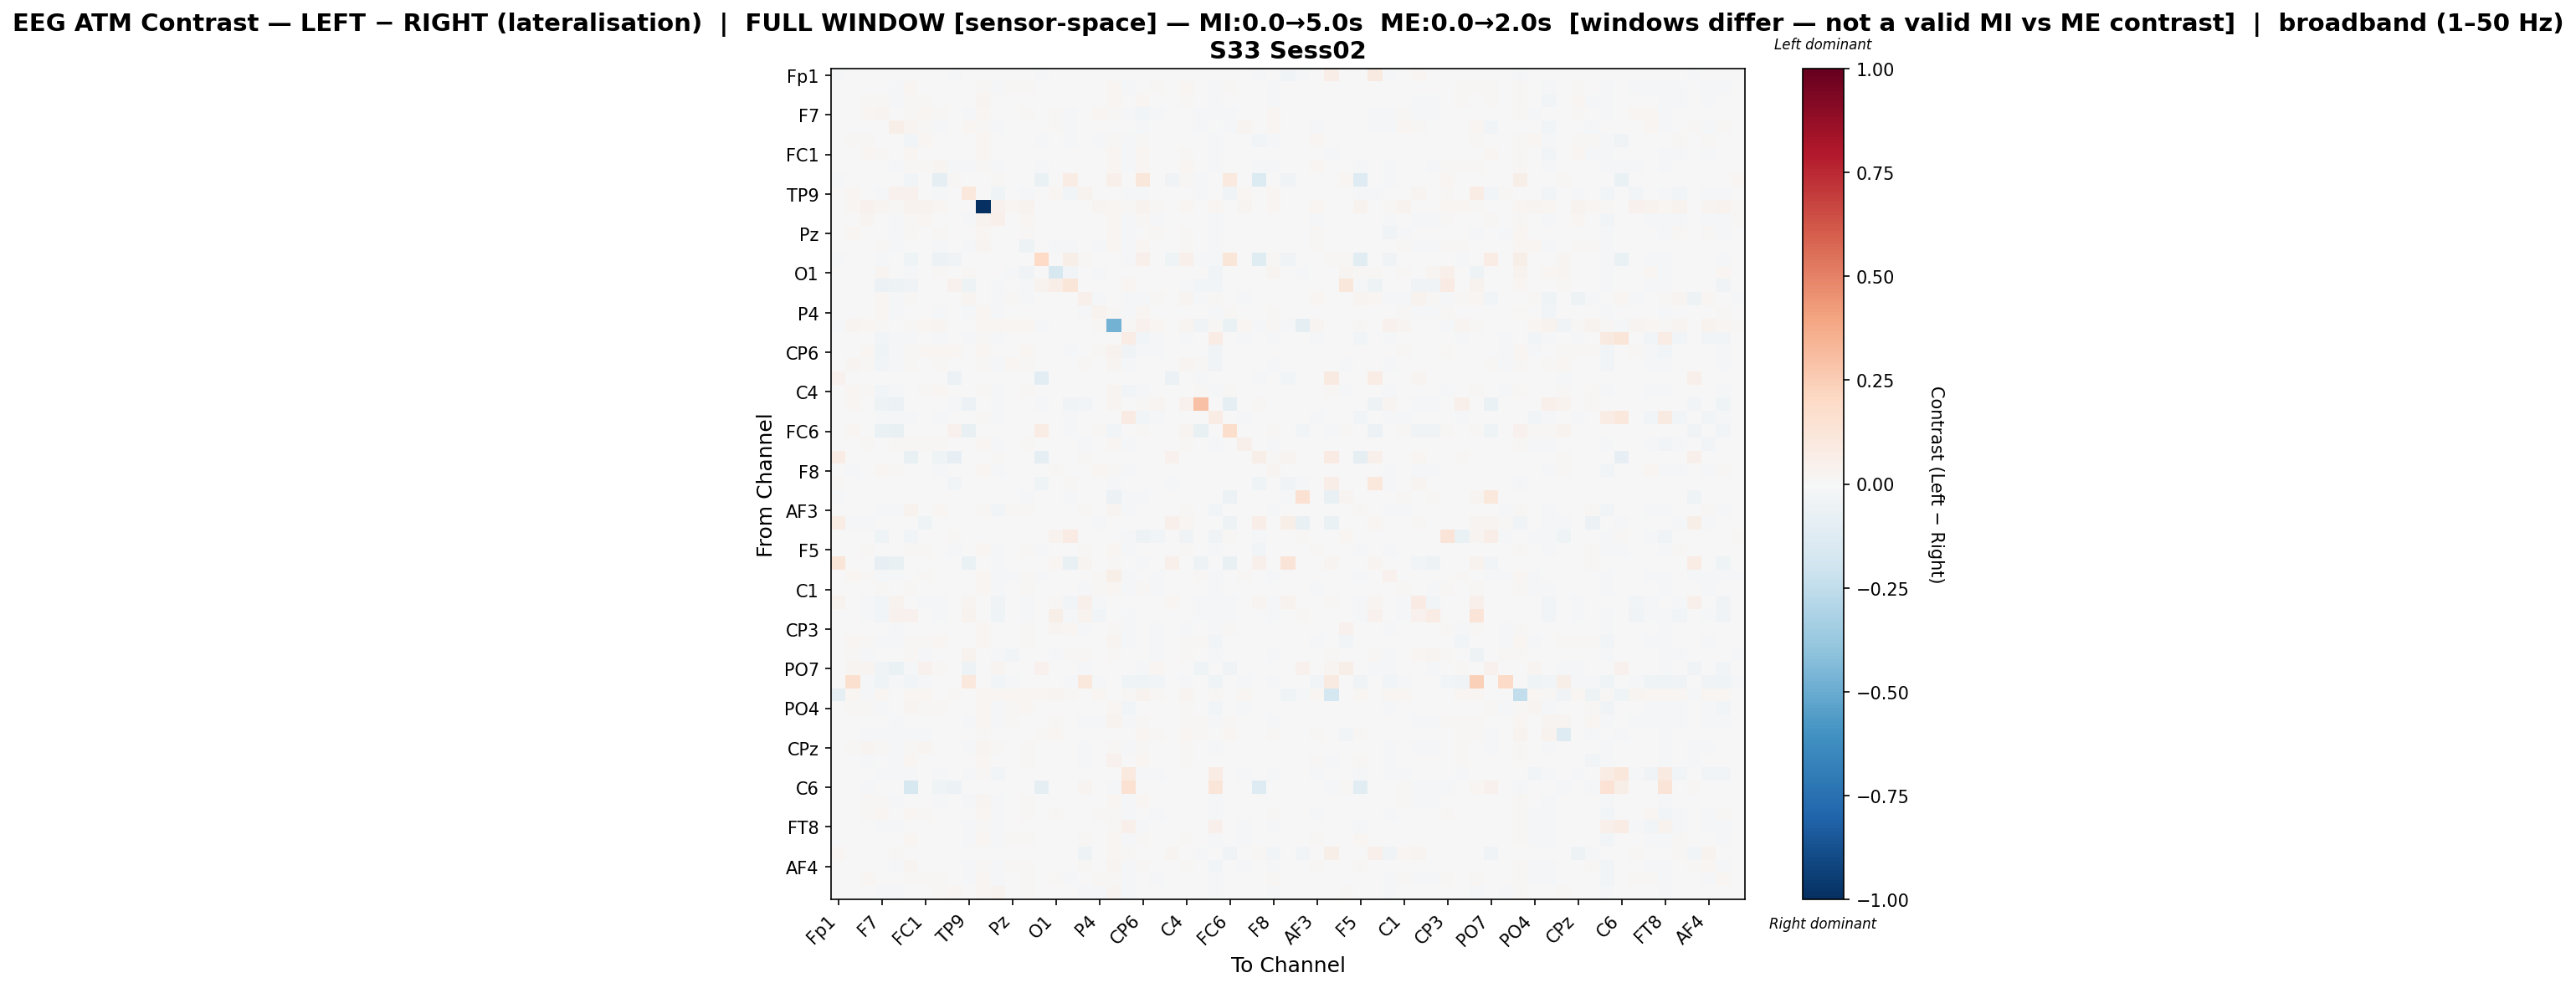

The table this chart was drawn from, first rows:
, Fp1, Fz, F3, F7, FT9, FC5, FC1, C3, T7, TP9, CP5, CP1, Pz, P3, P7, O1, Oz, O2, P4, P8, TP10, CP6, CP2
Fp1, -0.01738, 0.0, 0.0, 0.0, 0.0, 0.0, 0.0, 0.0, -0.01213, 0.0, 0.0, 0.0, 0.0, 0.0, -0.01788, 0.00414, 0.005477, -0.006497, 0.0, -0.007369, 0.0, 0.0, 0.0
Fz, 0.0, 0.005054, 0.002803, -0.007406, -0.009453, 0.01781, -0.00395, 0.003015, 0.002042, 0.005402, 0.01422, -0.01271, 0.01331, 0.008048, 0.0, 0.00196, -0.001549, 0.001925, 0.001454, 0.0207, -0.0125, 0.004852, 0.01066
F3, 0.0, -0.001611, 0.00863, 0.01463, -0.009865, 0.01408, 0.01514, -0.006056, 0.001817, -0.007544, 0.02664, 0.006317, 0.003919, -0.0003734, 0.0, 0.001744, -0.002082, -0.003877, -0.005727, 0.01596, -0.007459, 0.01915, 0.001226
F7, 0.0, 0.0006852, 0.01982, 0.02456, -0.002904, 0.01272, 0.01698, 0.008234, 0.001232, -0.01269, 0.01812, -0.006462, 0.002402, 0.01262, -0.002698, 0.009084, -0.0185, 0.007748, 0.02029, 0.01055, -0.02232, -0.02628, -0.01434
FT9, 0.0, -0.005427, 0.006495, 0.005068, 0.06232, 0.02526, 0.01135, -0.01647, 0.0, 0.01689, 0.01004, -0.0204, -0.006989, -0.005005, 0.0, 0.01348, -0.02099, -0.005292, 0.004171, 0.0, -0.002496, -0.009561, -0.006989
FC5, 0.0, 0.01179, 0.01293, 0.001967, -0.001423, -0.02672, 0.01815, 0.006897, -0.005975, 0.0008233, 0.0165, -0.002609, 0.005995, 0.002891, -0.01286, 0.00213, -0.01412, 0.003918, -0.008033, 0.01403, -0.01144, 0.009156, 0.00221
FC1, 0.0, -0.006941, 0.0166, 0.009554, -0.00643, 0.02084, -0.003112, 0.0002737, 0.001622, -0.003005, 0.02186, 0.001882, 0.002211, 0.003196, 0.0, 0.001579, -0.001652, -0.002824, -0.001242, 0.0168, -0.008259, 0.01802, 3.909678315649631e-05
C3, 0.0, 0.005967, 0.003553, 0.00526, -0.02065, 0.01516, 0.008697, 0.0293, -0.02006, -0.01578, 0.01428, -0.01183, 0.007092, 0.002064, -0.01849, 0.007426, -0.001071, -0.003299, -0.007659, 0.02221, -0.01298, 0.01771, 0.004738
T7, -0.01408, 0.006705, 0.006705, 0.004381, 0.0, -0.03056, 0.006705, -0.09208, 0.01498, 0.0, 0.006705, 0.01028, -0.006019, 0.006705, -0.06532, 0.0, 0.0744, 0.0, 0.003397, 0.0507, 0.0, 0.1103, 0.006705
TP9, 0.0, 0.01947, -0.0005944, -0.0213, 0.04379, 0.04299, 0.004966, -0.01618, 0.0, 0.107, 0.002999, -0.04242, 0.0, -0.01087, 0.0, 0.01968, -0.02657, 0.03428, -0.0004212, 0.0, -0.01865, -0.008024, 0.0
CP5, 0.0, 0.02134, 0.04356, 0.03012, 0.009532, 0.03489, 0.03905, 0.02134, 0.00357, 0.002761, -1.0, 0.04586, 0.01909, 0.03176, 0.0, 0.001428, 0.0, 0.0, 0.02755, 0.02134, 0.01409, 0.03494, 0.01252
CP1, 0.0, 0.0008027, 0.02386, -0.0031, -0.01564, 0.01484, 0.02203, -0.001634, 0.003383, -0.01989, 0.03132, 0.04968, 0.005576, 0.01617, 0.000762, 0.000136, -0.004576, -0.003504, 0.001358, 0.01853, -0.01373, 0.01228, -0.009232
Pz, 0.0, 0.01948, 0.007488, -0.00558, -0.01435, 0.01289, 0.003831, 0.008331, -0.001697, 0.0, 0.02004, -0.00442, -0.001181, 0.01071, -0.005527, -0.004154, -0.003029, 0.003445, -0.003259, 0.02176, -0.01556, 0.0002828, 0.009293
P3, 0.0, 0.005342, -0.004105, 0.009484, -0.02283, -0.001019, -0.0003336, -0.00805, 0.003066, -0.0165, 0.02769, 0.005734, 0.007114, -0.04758, 0.0, -0.008805, -0.01514, -0.007257, -0.01516, 0.02208, -0.01237, 0.01892, 0.001356
P7, -0.01267, 0.0, 0.0, -0.01004, 0.0, -0.04598, 0.0, -0.06007, -0.0338, 0.0, 0.0, 0.004413, -0.00695, 0.0, 0.2011, 0.0, 0.05837, 0.008051, -0.000901, -0.006628, -0.01062, 0.05004, 0.005876
O1, 0.002767, 0.00325, 0.00325, 0.02849, -0.0004372, -0.01222, 0.003294, 0.01417, 0.0, 0.01438, 0.001405, -0.006715, -0.009871, -0.03552, 0.0, -0.1579, -0.02579, 4.3915580482515505e-05, -0.02028, 0.001361, 0.0, -0.005254, 0.0
Oz, 0.005451, -0.002296, -0.002296, -0.06145, -0.05267, -0.03702, -0.002296, -0.000838, 0.03949, -0.04837, 0.0, -0.01074, -0.002296, -0.01866, 0.03873, 0.06734, 0.1192, -0.002296, -0.006724, -0.000615, 0.01776, -0.005041, -0.006396
O2, -0.00306, 0.004338, -0.005988, 0.01648, -0.01471, 0.01548, -0.005634, -0.007635, 0.0, 0.02801, 0.0, -0.01463, 0.009032, -0.009978, 0.003176, 0.0, -0.002528, 0.05414, -0.02084, 0.0, -0.01746, -0.01315, 0.0152
P4, 3.233186974629862e-05, 0.002331, 0.0004252, 0.02177, -0.01333, -0.007108, 0.003117, -0.01016, 0.001293, -0.01167, 0.02126, -0.01105, -0.0001243, -0.001798, -0.0003523, 0.004008, -0.005803, -0.01275, 0.03141, 0.0134, -0.0117, 0.01623, -0.005127
P8, -0.009131, 0.02418, 0.02013, 0.0139, 0.0, 0.01478, 0.02306, 0.02558, 0.001329, 0.0, 0.01692, 0.02125, 0.01643, 0.02018, -0.01206, 0.0008749, -0.001522, 0.0, 0.01369, -0.4743, 0.00987, 0.04431, 0.01862
TP10, 0.0, -0.007334, -0.0007867, -0.02811, -0.008598, -0.007971, -0.002945, -0.009779, 0.0, -0.01018, 0.009517, -0.01902, -0.003794, 9.188669825727358e-05, -0.00348, 0.0, 0.0005842, -0.006079, -0.005482, 0.006979, 0.07768, -0.03091, -0.01377
CP6, 0.0, 0.005918, 0.02067, -0.03989, -0.01429, 0.01497, 0.02077, 0.01575, 0.01632, -0.005607, 0.02047, 0.001715, 0.002562, 0.01648, 0.006042, 0.0003664, -0.008642, -0.004443, 0.01298, 0.03409, -0.03606, -0.01777, -0.009425
CP2, 0.0, 0.0295, 0.008177, -0.0271, -0.009601, 0.01412, 0.006302, 0.01063, 0.004007, 0.0, 0.01451, -0.02019, 0.02233, 0.009042, -0.001373, 0.0, -0.006369, 0.01246, -0.003221, 0.02925, -0.02275, -0.006508, -0.00165
Cz, 0.04328, 0.0, 0.0, 0.0, 0.0, 0.0, 0.0, 0.0, -0.0556, 0.0, 0.0, 0.0, 0.0, 0.0, -0.104, 0.0, 0.0, 0.0, 0.0, 0.0, 0.0, 0.0, 0.0
C4, 0.0, 0.01707, 0.01105, -0.02691, -0.008981, 0.003078, 0.009455, 0.01677, 0.002692, 0.0001301, 0.01345, -0.01191, 0.006401, 0.01086, 0.006487, 0.00216, -0.007756, 0.007635, 0.001769, 0.02665, -0.02673, -0.01374, -0.001278
T8, -0.002157, 0.01867, -0.003235, -0.05311, -0.05749, -0.002732, -0.0008979, 0.0, -0.00949, -0.05893, 0.0, -0.01035, 0.0, 0.0, -0.02049, 0.0, -0.03671, -0.0305, 0.0, 0.02518, 0.0, 0.01448, 0.02375
FT10, 0.0, -0.006345, -0.002015, -0.02342, -0.008721, -0.01215, -0.00526, -0.008251, 0.0, -0.006653, 0.008107, -0.02341, -0.001161, -0.000959, -0.002709, -0.002549, -0.009383, 0.002624, -0.006164, 0.006352, 0.08328, -0.02391, -0.01908
FC6, 0.0, 0.02272, 0.007456, -0.07017, -0.07371, 0.004522, 0.007456, 0.007456, 0.04401, -0.0747, 0.007408, -0.004263, 0.006103, 0.007456, 0.07111, -0.001361, -0.0156, -0.002982, 0.01326, -0.02359, 0.0005931, 0.01227, -7.586294974262297e-05
FC2, 0.0, 0.001267, 0.009709, 0.004144, 0.01128, 0.01514, 0.01226, 0.008902, 0.002422, 0.004937, 0.01773, -0.01235, 0.002527, 0.009873, -0.0005388, 0.003294, -0.001706, -0.007891, 0.001633, 0.01676, -0.01401, 0.004942, -4.7089646776974456e-05
F4, 0.07483, 0.00579, 0.0, 0.005501, 0.0, -0.07399, 0.0, -0.04596, -0.08147, 0.0, 0.0, 0.008179, 0.006948, 0.0, -0.1001, 0.0, -0.006297, 0.009988, 0.0, -0.00184, 0.0, 0.00579, 0.00579
F8, 0.0003455, -0.0098, 0.003417, 0.0227, 0.008342, -0.001135, 0.005126, -0.01051, 0.002355, 0.002014, 0.0175, -0.009702, -0.0008045, 0.004651, 0.003249, 0.01172, -0.00318, 0.001471, 0.01714, 0.01251, -0.02052, 0.001747, -0.007035
Fp2, 0.01279, 0.0, 0.0, -0.0001014, 0.0, 0.0, 0.0, 0.0, -0.0312, 0.0, 0.0, 0.0, 0.0, 0.0, -0.04488, 0.006325, 0.008265, -0.005579, 0.0, -0.01096, 0.0, 0.0, 0.0
AF7, -0.02077, 0.0, 0.0, 0.0, -0.0005364, 0.0, 0.0, 0.0, 0.0, 0.0, 0.0, 0.0, 0.0, -0.009119, 0.0, 0.003403, -0.01312, 0.0, 0.0, -0.05497, -0.01918, -0.01784, 0.0
AF3, 0.0, 0.007811, 0.007204, -0.0162, -0.01042, 0.03234, 0.005616, 0.02184, 0.002443, 0.0, 0.01489, -0.02492, 0.012, 0.0139, -0.002204, 0.002834, -0.002039, 0.009843, 0.005123, 0.02486, -0.01901, -0.0007549, -0.007625
AFz, 0.07416, -0.01311, -0.01956, 0.0, 0.0, 0.00462, -0.04156, -0.004856, 0.002488, 0.003139, 0.0, 0.004275, 0.0, 0.0, 0.006867, 0.0, 0.0, -0.003372, -0.01241, 0.001119, 0.0, 0.0, 0.0
F1, 0.0, 0.0, 0.0, -0.0406, -0.002197, -0.02826, 0.0, 0.0, 0.01226, 0.003925, 0.0, 0.0, -0.006703, 0.003053, 0.003181, 0.03876, 0.08264, 0.0004362, 0.005296, 0.001773, -0.007917, -0.04766, -0.02755
F5, 0.0, 0.006967, 0.01189, 0.001478, -0.003322, 0.01242, 0.01406, -0.00168, -0.01856, -0.004811, 0.01623, -0.008878, 0.00718, 0.01041, -0.0221, 0.004842, -0.003898, 0.008467, 0.00638, 0.01604, -0.02097, 0.002332, -0.0003217
FT7, 0.1229, 0.0, 0.0, -0.08347, -0.07053, 0.001183, 0.0, -0.003951, 0.0, -0.06359, 0.0, -0.0158, 0.0, -0.002634, 0.0, 0.01875, -0.07344, 0.02503, 0.0, 0.008198, -0.005833, -0.01182, 0.0
FC3, -0.004744, 0.0162, 0.01371, -0.01032, -0.01546, 0.006488, 0.01154, -0.00111, -0.005159, -0.001001, 0.01573, -0.01238, -0.01197, 0.01289, -0.01401, 0.004134, -0.001794, -0.00763, 0.01008, 0.0613, -0.01128, 0.006659, -0.0157
C1, 0.0, -0.004503, 0.003247, 0.008621, 0.003, 0.01353, 0.003226, -0.007038, 0.001961, -0.004426, 0.02029, -0.01761, -0.002128, 0.01318, -0.001958, 0.006076, -3.826574298214638e-05, -0.008135, 0.01121, 0.0199, -0.008898, 0.01378, -0.008191
C5, 0.03338, -0.0002716, -0.01477, -0.03001, 0.03244, 0.004608, -0.01019, -0.009796, 0.0, 0.02394, 0.0, -0.03738, 0.0, -0.01141, 0.0, 0.009937, -0.0284, 0.04822, -0.02105, 0.0, -0.004735, -0.00331, 0.0
TP7, 0.0, 0.003374, -0.008129, -0.03092, 0.04283, 0.04553, -0.004519, -0.01819, 0.0, 0.03893, 0.0, -0.04386, 0.0, -0.012, 0.0, 0.05831, -0.01808, 0.03761, -0.02365, 0.0, -0.01976, -0.004111, 0.0
CP3, -0.003044, 0.001613, 0.002753, -0.005039, -0.008624, -0.002364, 0.00255, 0.007774, 0.005806, 0.005098, 0.01714, -0.0003722, -0.002266, 0.008028, -0.002218, 0.02388, 0.02085, -0.009744, 0.003046, 0.01235, -0.01483, 0.002793, -0.009727
P1, 0.0, 0.0199, 0.01446, -0.01605, -0.01055, 0.01182, 0.01225, 0.01727, 0.002671, 0.0, 0.01802, -0.007781, -0.0005692, 0.01545, -0.005077, 0.002956, -0.006411, 0.005905, 0.005121, 0.03108, -0.02097, -0.002636, -0.011
P5, 0.0, 0.008273, -0.008154, 0.0007016, 0.003765, 0.009515, -0.008323, 0.002269, 0.0, 0.03533, 0.007547, -0.0123, -0.02451, -0.002868, 0.0003524, -0.01518, 0.007902, 0.0101, -0.004589, 0.01108, -0.003664, -0.002459, -0.01322
PO7, 0.001339, 0.02466, 0.0284, -0.03291, -0.06665, -0.017, 0.0468, 0.009756, 0.001339, -0.04918, 0.0, 0.02451, 0.0005951, 0.001496, 0.03937, 0.0, -0.00486, -0.01823, -0.003739, 0.00491, -0.004662, -0.0229, 0.01931
PO3, 0.0, 0.1602, -0.00843, -0.0404, -0.01252, -0.02453, -0.01222, -0.006069, 0.0, 0.1091, 0.0, -0.02668, -0.02213, -0.006248, -0.006142, 0.0, -0.007897, 0.1023, -0.02088, 0.0, -0.0404, -0.0404, -0.02668
POz, -0.09187, 0.01925, -0.008438, 0.02276, 0.0, 0.02287, 0.01772, 0.004921, 0.0144, 0.0, 0.02026, 0.02193, 0.01755, 0.02287, 0.01843, 0.02499, 0.01373, 0.0, 0.02194, 0.0001579, 0.01186, 0.03336, 0.009908
PO4, 0.0, 0.008295, 0.01395, -0.0129, -0.00605, 0.02946, 0.009552, 0.01044, 0.00193, -0.003614, 0.01959, -0.01208, 0.01079, 0.01829, -0.00181, 0.00193, -0.003674, 0.006214, 0.006926, 0.019, -0.02625, -0.001224, 0.001233
PO8, 0.0, 0.0006682, -0.006728, -0.002898, -0.01994, -0.002099, -0.00598, 0.0003691, 0.002226, -0.01529, 0.01785, -0.01731, 0.01035, 0.004574, -0.00121, 0.01017, 0.002659, -0.01112, -0.01143, 0.03656, -0.01256, 0.01454, 0.00741
P2, 0.0, 0.006199, -0.02003, -0.009964, -0.007898, -0.01765, -0.01271, -0.006573, 0.004748, 0.0009926, 0.008844, 0.00448, 0.002276, 0.005462, 0.01003, 0.02006, 0.004675, -0.002154, -0.006796, 0.00307, -0.004993, 0.02253, 0.009651
CPz, 0.0, 0.01068, 0.02539, 0.008227, -0.008189, 0.01511, 0.02741, -0.001069, 0.002041, -0.01301, 0.02605, 0.009483, 0.004207, 0.01276, -0.0005372, 0.001823, -0.003318, -0.0204, -0.001393, 0.01516, -0.01722, 0.009042, -0.0003959
CP4, 0.0008708, -0.003909, -0.01184, 0.00327, -0.01464, 0.01741, -0.007452, 0.0002116, 0.002494, -0.00441, 0.01824, -0.002579, 0.004335, 0.01478, -0.0002262, 0.004756, -0.002149, -0.01031, -0.0003, 0.04132, -0.005214, 0.01752, -0.0006609
TP8, 0.0, -0.006913, -0.002193, -0.02117, -0.009668, -0.008685, -0.007156, -0.009269, 0.0, -0.01122, 0.008603, -0.0266, -0.002763, -0.0002887, -0.002331, -0.001344, -0.005292, -6.957196567634655e-06, -0.006878, 0.00605, 0.09693, -0.01692, -0.01329
C6, -0.001372, -0.006752, -0.009073, -0.000844, 0.0, -0.1581, -0.00728, -0.04055, -0.06179, -0.002206, 0.0, 0.0, 0.0, -0.001161, -0.08696, 0.007271, -0.001477, 0.02469, -0.000211, -0.0146, 0.1521, 0.0, 0.0
C2, 0.0, -0.005333, 0.008939, 0.01396, -0.008162, 0.005756, 0.006091, -0.008534, 0.002016, -0.01909, 0.02531, -0.01558, 0.0007781, 0.01059, -0.001163, 0.003022, -0.001543, -0.007323, 0.004381, 0.01993, -0.007822, 0.01695, -0.001596
FC4, 0.0, -0.00419, 0.009985, 0.01736, 0.006242, 0.01718, 0.008248, 0.003777, 0.001499, -0.001861, 0.01715, -0.0194, 0.002705, 0.01086, -0.002304, 0.008374, -0.003405, 0.002513, 0.01014, 0.01413, -0.01701, 1.1112460472675458e-05, -0.008878
FT8, 0.0, -0.003649, -0.002292, -0.0153, -0.013, 0.004546, -0.00441, -0.006425, 0.0, -0.01033, 0.01395, -0.01736, 0.002207, 0.00668, -0.002262, -0.003004, -0.004651, 0.001911, -0.001772, 0.01268, 0.04873, -0.01409, -0.004169
F6, 0.0, -0.001932, 0.005391, 0.0004225, -0.006493, 0.02295, 0.004249, 0.007299, 0.001507, -0.01046, 0.0162, -0.01796, 0.009698, 0.009464, -0.001784, 0.0008863, -0.002883, 0.007877, 0.003545, 0.01947, -0.01773, 0.009692, 0.001038
AF8, 0.02294, -0.002789, 0.0, 0.0004593, 0.01276, 0.0, -0.0004154, -0.0009495, 0.00148, -0.00184, 0.0, -0.005192, 0.0, 0.0, 0.0, 0.005512, 0.004899, -0.05148, 0.003258, 0.01603, 0.01107, 0.0, 0.0
... 3 more rows
